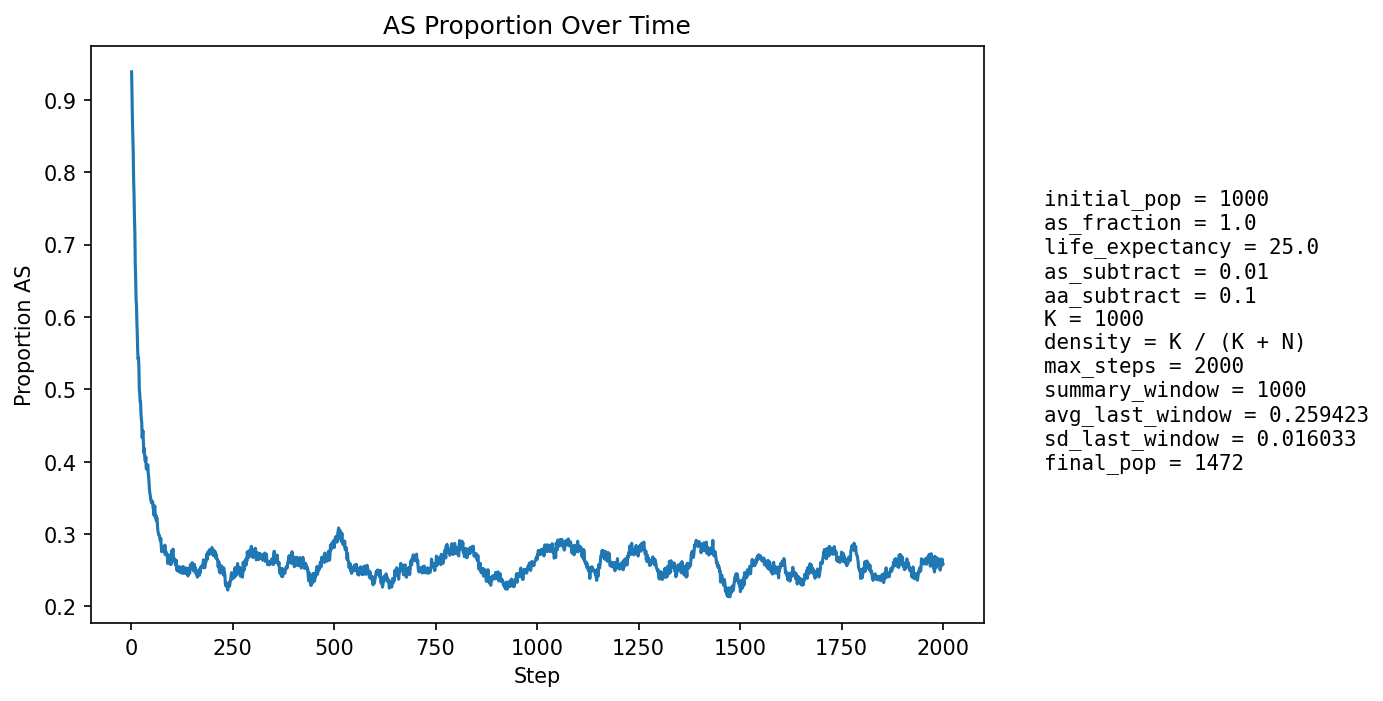

The data file committed next to this chart (first rows):
step, population_size, births, newborn_AA, newborn_AS, newborn_SS, prop_newborn_AA, prop_newborn_AS, prop_newborn_SS, prop_repro_AA, prop_repro_AS, prop_AS_population
1, 1010, 258, 62, 130, 66, 0.2403, 0.5039, 0.2558, 0.0, 1.0, 0.9386
2, 1037, 257, 73, 146, 38, 0.284, 0.5681, 0.1479, 0.0, 1.0, 0.9007
3, 1022, 254, 67, 123, 64, 0.2638, 0.4843, 0.252, 0.0, 1.0, 0.8728
4, 1025, 257, 63, 133, 61, 0.2451, 0.5175, 0.2374, 0.0, 1.0, 0.8498
5, 1034, 257, 65, 140, 52, 0.2529, 0.5447, 0.2023, 0.05182, 0.9482, 0.8269
6, 1033, 262, 81, 115, 66, 0.3092, 0.4389, 0.2519, 0.1034, 0.8966, 0.788
7, 1052, 261, 76, 137, 48, 0.2912, 0.5249, 0.1839, 0.1491, 0.8509, 0.769
8, 1070, 260, 89, 129, 42, 0.3423, 0.4962, 0.1615, 0.1857, 0.8143, 0.7383
9, 1077, 262, 87, 126, 49, 0.3321, 0.4809, 0.187, 0.2177, 0.7823, 0.7168
10, 1095, 261, 116, 106, 39, 0.4444, 0.4061, 0.1494, 0.2597, 0.7403, 0.6731
11, 1111, 263, 109, 117, 37, 0.4144, 0.4449, 0.1407, 0.2899, 0.7101, 0.6517
12, 1140, 266, 125, 119, 22, 0.4699, 0.4474, 0.08271, 0.3256, 0.6744, 0.6237
13, 1143, 264, 102, 127, 35, 0.3864, 0.4811, 0.1326, 0.3339, 0.6661, 0.6168
14, 1154, 265, 117, 113, 35, 0.4415, 0.4264, 0.1321, 0.3662, 0.6338, 0.5927
15, 1175, 268, 125, 117, 26, 0.4664, 0.4366, 0.09701, 0.3847, 0.6153, 0.5762
16, 1186, 272, 136, 100, 36, 0.5, 0.3676, 0.1324, 0.4054, 0.5946, 0.5523
17, 1210, 274, 139, 113, 22, 0.5073, 0.4124, 0.08029, 0.414, 0.586, 0.5413
18, 1210, 275, 116, 123, 36, 0.4218, 0.4473, 0.1309, 0.426, 0.574, 0.5438
19, 1229, 279, 136, 116, 27, 0.4875, 0.4158, 0.09677, 0.4416, 0.5584, 0.5297
20, 1250, 277, 169, 91, 17, 0.6101, 0.3285, 0.06137, 0.4619, 0.5381, 0.4992
21, 1272, 280, 156, 112, 12, 0.5571, 0.4, 0.04286, 0.4762, 0.5238, 0.4945
22, 1291, 280, 162, 108, 10, 0.5786, 0.3857, 0.03571, 0.4717, 0.5283, 0.4826
23, 1299, 281, 145, 117, 19, 0.516, 0.4164, 0.06762, 0.479, 0.521, 0.4834
24, 1312, 282, 163, 102, 17, 0.578, 0.3617, 0.06028, 0.5039, 0.4961, 0.4672
25, 1320, 286, 162, 102, 22, 0.5664, 0.3566, 0.07692, 0.5166, 0.4834, 0.4591
26, 1338, 290, 165, 110, 15, 0.569, 0.3793, 0.05172, 0.5275, 0.4725, 0.4537
27, 1348, 290, 184, 89, 17, 0.6345, 0.3069, 0.05862, 0.5295, 0.4705, 0.4332
28, 1356, 291, 161, 114, 16, 0.5533, 0.3918, 0.05498, 0.5388, 0.4612, 0.4395
29, 1362, 290, 154, 118, 18, 0.531, 0.4069, 0.06207, 0.5476, 0.4524, 0.4427
30, 1372, 293, 179, 95, 19, 0.6109, 0.3242, 0.06485, 0.5556, 0.4444, 0.4271
31, 1387, 294, 194, 89, 11, 0.6599, 0.3027, 0.03741, 0.5716, 0.4284, 0.4124
32, 1390, 295, 172, 109, 14, 0.5831, 0.3695, 0.04746, 0.5647, 0.4353, 0.4187
33, 1401, 295, 187, 97, 11, 0.6339, 0.3288, 0.03729, 0.5589, 0.4411, 0.409
34, 1408, 294, 190, 96, 8, 0.6463, 0.3265, 0.02721, 0.566, 0.434, 0.402
35, 1410, 294, 181, 100, 13, 0.6156, 0.3401, 0.04422, 0.5839, 0.4161, 0.4007
36, 1416, 295, 168, 114, 13, 0.5695, 0.3864, 0.04407, 0.5829, 0.4171, 0.4068
37, 1423, 298, 195, 87, 16, 0.6544, 0.2919, 0.05369, 0.5911, 0.4089, 0.3907
38, 1422, 299, 182, 95, 22, 0.6087, 0.3177, 0.07358, 0.5981, 0.4019, 0.391
39, 1426, 300, 185, 98, 17, 0.6167, 0.3267, 0.05667, 0.597, 0.403, 0.3892
40, 1430, 300, 174, 109, 17, 0.58, 0.3633, 0.05667, 0.5926, 0.4074, 0.3958
41, 1441, 300, 182, 109, 9, 0.6067, 0.3633, 0.03, 0.6063, 0.3937, 0.3956
42, 1441, 299, 195, 88, 16, 0.6522, 0.2943, 0.05351, 0.6068, 0.3932, 0.3838
43, 1446, 300, 197, 92, 11, 0.6567, 0.3067, 0.03667, 0.6057, 0.3943, 0.379
44, 1447, 300, 206, 83, 11, 0.6867, 0.2767, 0.03667, 0.6016, 0.3984, 0.369
45, 1441, 300, 204, 79, 17, 0.68, 0.2633, 0.05667, 0.5986, 0.4014, 0.3616
46, 1448, 300, 206, 86, 8, 0.6867, 0.2867, 0.02667, 0.6052, 0.3948, 0.3564
47, 1447, 300, 200, 89, 11, 0.6667, 0.2967, 0.03667, 0.6122, 0.3878, 0.3538
48, 1447, 300, 204, 84, 12, 0.68, 0.28, 0.04, 0.6281, 0.3719, 0.3476
49, 1450, 298, 201, 92, 5, 0.6745, 0.3087, 0.01678, 0.6384, 0.3616, 0.3462
50, 1456, 300, 203, 89, 8, 0.6767, 0.2967, 0.02667, 0.6471, 0.3529, 0.3434
51, 1451, 300, 192, 93, 15, 0.64, 0.31, 0.05, 0.6508, 0.3492, 0.346
52, 1462, 300, 204, 91, 5, 0.68, 0.3033, 0.01667, 0.6585, 0.3415, 0.3427
53, 1461, 301, 197, 93, 11, 0.6545, 0.309, 0.03654, 0.6613, 0.3387, 0.3443
54, 1468, 302, 211, 83, 8, 0.6987, 0.2748, 0.02649, 0.6613, 0.3387, 0.3358
55, 1473, 301, 205, 91, 5, 0.6811, 0.3023, 0.01661, 0.6581, 0.3419, 0.3367
56, 1476, 302, 219, 73, 10, 0.7252, 0.2417, 0.03311, 0.6555, 0.3445, 0.3259
57, 1480, 303, 207, 89, 7, 0.6832, 0.2937, 0.0231, 0.6502, 0.3498, 0.3304
58, 1481, 302, 191, 101, 10, 0.6325, 0.3344, 0.03311, 0.6542, 0.3458, 0.339
59, 1486, 303, 218, 78, 7, 0.7195, 0.2574, 0.0231, 0.6556, 0.3444, 0.3271
60, 1484, 303, 216, 77, 10, 0.7129, 0.2541, 0.033, 0.664, 0.336, 0.3221
... 1,940 more rows
